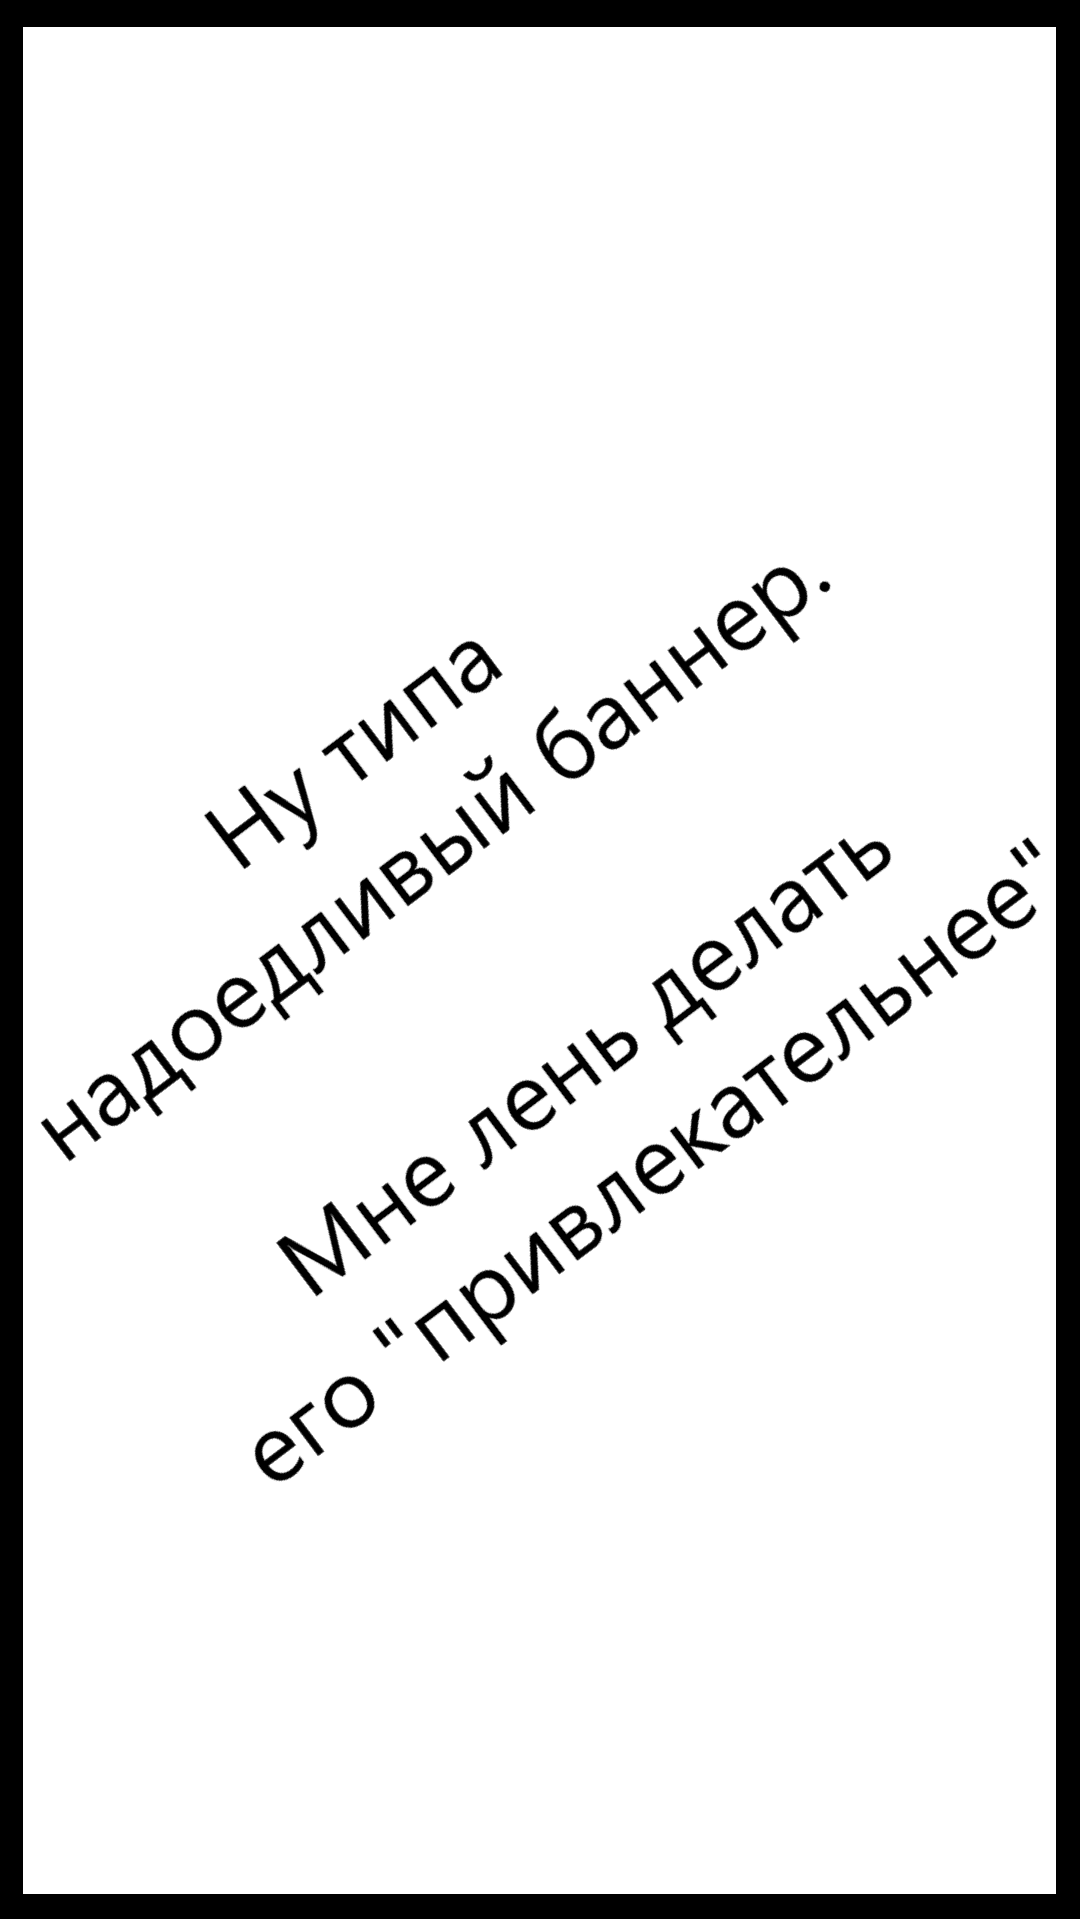

Layout XML and referenced resources for this Android screen:
<!-- AndroidManifest.xml: application theme Theme.Marketing_API_v1_7 -->
<!-- res/layout/annoying_banner_fragment.xml -->
<?xml version="1.0" encoding="utf-8"?>
<androidx.constraintlayout.widget.ConstraintLayout xmlns:android="http://schemas.android.com/apk/res/android"
    xmlns:app="http://schemas.android.com/apk/res-auto"
    xmlns:tools="http://schemas.android.com/tools"
    android:layout_width="match_parent"
    android:layout_height="match_parent">

    <ImageView
        android:id="@+id/annoyingBannerImage"
        android:layout_width="0dp"
        android:layout_height="0dp"
        android:scaleType="fitXY"
        android:contentDescription="@string/annoying_banner_description"
        app:layout_constraintBottom_toBottomOf="parent"
        app:layout_constraintEnd_toEndOf="parent"
        app:layout_constraintStart_toStartOf="parent"
        app:layout_constraintTop_toTopOf="parent"
        app:srcCompat="@drawable/annoying_banner" />

    <ImageButton
        android:id="@+id/closeAnnoyingBannerButton"
        android:layout_width="wrap_content"
        android:layout_height="wrap_content"
        android:background="#00000000"
        android:foreground="?android:attr/selectableItemBackground"
        android:layout_marginTop="16dp"
        android:layout_marginEnd="16dp"
        app:layout_constraintEnd_toEndOf="parent"
        app:layout_constraintTop_toTopOf="parent"
        app:srcCompat="@drawable/close_box_button" />
</androidx.constraintlayout.widget.ConstraintLayout>
<!-- resources referenced by this layout -->
<resources>
  <!-- drawable annoying_banner: png bitmap (drawable-nodpi, 156038 bytes) -->
  <string name="annoying_banner_description">Annoying banner</string>
  <style name="Theme.Marketing_API_v1_7" parent="Base.Theme.Marketing_API_v1_7" />
  <style name="Base.Theme.Marketing_API_v1_7" parent="Theme.Material3.Dark.NoActionBar">
          
          
          <item name="colorPrimary">@color/app_background</item>
      </style>
  <color name="app_background">#222222</color>
</resources>
